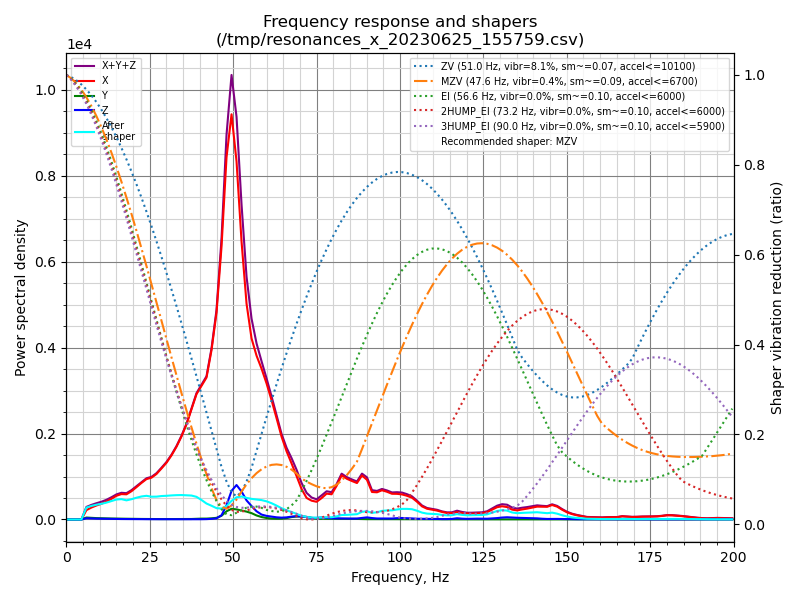

Values plotted in this chart, from the file beside it:
freq, psd_x, psd_y, psd_z, psd_xyz
0.0, 2.455e+02, 5.104e+01, 3.635e+01, 3.329e+02
1.5, 2.831e+02, 2.383e+02, 1.621e+02, 6.835e+02
3.0, 1.915e+02, 2.830e+02, 1.769e+02, 6.513e+02
4.5, 4.453e+02, 2.946e+02, 1.783e+02, 9.182e+02
6.0, 1.327e+03, 2.769e+02, 1.795e+02, 1.784e+03
7.5, 2.117e+03, 2.865e+02, 1.802e+02, 2.583e+03
9.0, 2.967e+03, 2.921e+02, 1.860e+02, 3.445e+03
10.5, 3.873e+03, 3.155e+02, 1.914e+02, 4.380e+03
12.0, 5.035e+03, 3.201e+02, 1.942e+02, 5.549e+03
13.5, 6.544e+03, 3.087e+02, 1.888e+02, 7.041e+03
15.0, 8.337e+03, 2.976e+02, 1.878e+02, 8.823e+03
16.5, 9.820e+03, 3.176e+02, 1.826e+02, 1.032e+04
18.0, 1.061e+04, 3.065e+02, 1.799e+02, 1.109e+04
19.5, 1.289e+04, 2.912e+02, 1.982e+02, 1.338e+04
21.0, 1.588e+04, 2.976e+02, 1.956e+02, 1.637e+04
22.5, 1.924e+04, 2.865e+02, 1.851e+02, 1.971e+04
24.0, 2.266e+04, 2.732e+02, 1.827e+02, 2.312e+04
25.5, 2.491e+04, 2.903e+02, 1.967e+02, 2.540e+04
27.0, 2.870e+04, 2.680e+02, 2.272e+02, 2.919e+04
28.5, 3.397e+04, 2.715e+02, 2.219e+02, 3.446e+04
30.0, 3.977e+04, 2.856e+02, 2.221e+02, 4.027e+04
31.5, 4.715e+04, 2.796e+02, 2.175e+02, 4.765e+04
33.0, 5.606e+04, 3.061e+02, 2.176e+02, 5.658e+04
34.5, 6.692e+04, 3.006e+02, 2.166e+02, 6.744e+04
36.0, 7.992e+04, 3.109e+02, 2.091e+02, 8.044e+04
37.5, 9.655e+04, 4.369e+02, 2.127e+02, 9.720e+04
39.0, 1.141e+05, 6.701e+02, 2.248e+02, 1.150e+05
40.5, 1.264e+05, 8.303e+02, 2.687e+02, 1.275e+05
42.0, 1.391e+05, 8.766e+02, 3.704e+02, 1.404e+05
43.5, 1.719e+05, 1.184e+03, 6.578e+02, 1.737e+05
45.0, 2.172e+05, 1.754e+03, 1.193e+03, 2.201e+05
46.5, 2.961e+05, 4.058e+03, 4.588e+03, 3.047e+05
48.0, 4.055e+05, 9.183e+03, 1.603e+04, 4.307e+05
49.5, 4.678e+05, 1.234e+04, 3.305e+04, 5.132e+05
51.0, 4.259e+05, 1.201e+04, 4.101e+04, 4.789e+05
52.5, 3.403e+05, 1.095e+04, 3.424e+04, 3.855e+05
54.0, 2.718e+05, 9.941e+03, 2.407e+04, 3.058e+05
55.5, 2.343e+05, 8.209e+03, 1.741e+04, 2.599e+05
57.0, 2.177e+05, 5.360e+03, 1.092e+04, 2.340e+05
58.5, 2.057e+05, 3.362e+03, 6.718e+03, 2.158e+05
60.0, 1.903e+05, 2.070e+03, 5.050e+03, 1.974e+05
61.5, 1.710e+05, 1.373e+03, 4.086e+03, 1.764e+05
63.0, 1.487e+05, 1.136e+03, 3.198e+03, 1.530e+05
64.5, 1.245e+05, 1.268e+03, 2.775e+03, 1.286e+05
66.0, 1.049e+05, 2.161e+03, 3.264e+03, 1.103e+05
67.5, 8.813e+04, 3.812e+03, 4.529e+03, 9.647e+04
69.0, 6.983e+04, 4.796e+03, 5.297e+03, 7.993e+04
70.5, 5.002e+04, 4.925e+03, 5.027e+03, 5.997e+04
72.0, 3.615e+04, 4.411e+03, 4.127e+03, 4.469e+04
73.5, 3.223e+04, 2.868e+03, 2.570e+03, 3.767e+04
75.0, 3.094e+04, 1.490e+03, 2.819e+03, 3.525e+04
76.5, 3.815e+04, 1.301e+03, 3.528e+03, 4.298e+04
78.0, 4.701e+04, 1.483e+03, 2.841e+03, 5.133e+04
79.5, 4.672e+04, 1.572e+03, 2.301e+03, 5.059e+04
81.0, 6.347e+04, 1.343e+03, 2.059e+03, 6.688e+04
82.5, 8.482e+04, 1.294e+03, 1.994e+03, 8.811e+04
84.1, 7.966e+04, 1.401e+03, 1.849e+03, 8.291e+04
85.6, 7.672e+04, 1.352e+03, 1.767e+03, 7.984e+04
87.1, 7.400e+04, 1.162e+03, 1.969e+03, 7.713e+04
88.6, 9.085e+04, 7.483e+02, 3.111e+03, 9.470e+04
... 74 more rows
